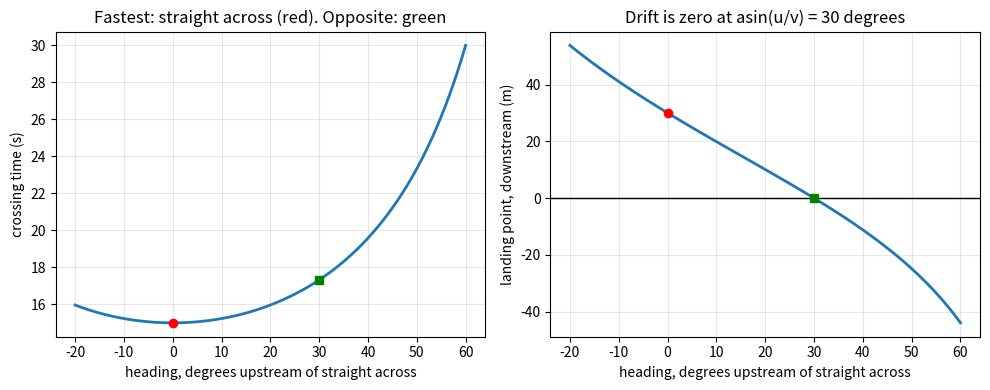
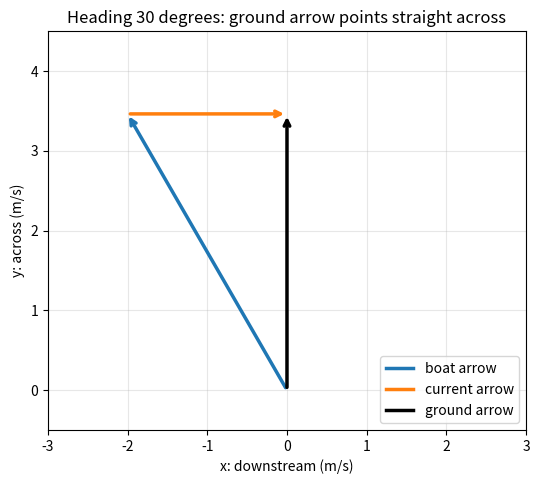

These charts were generated, in order, by the following Python code:
"""Session 2 (Level 2): components, trigonometry, the dot product, and a ferry design problem.

Run:  python start.py 2
"""
# %% [markdown]
# # Session 2: components and the dot product
# **A. Real-world problem.** A ferry has speed 4 m/s in still water and must cross a 60 m wide
# river whose current is 2 m/s. Which heading lands it exactly opposite? Which heading gets it
# across fastest, and where does it land then? Both answers come from splitting arrows into
# x and y parts (components) and using sine and cosine.
#
# **Plan.** (1) components and polar form, (2) the dot product, projection and work,
# (3) the crossing equations, (4) the two design answers.

# %%
import pathlib

import numpy as np

OUT = (pathlib.Path(__file__).resolve().parent if "__file__" in globals() else pathlib.Path(".")) / "out"
WIDTH = 60.0     # river width (m)


# %% [markdown]
# ## Step 1: components and polar form
# An arrow of length r at angle phi from the +x axis has components
#
#     vx = r cos(phi),   vy = r sin(phi).
#
# Going back: r = sqrt(vx^2 + vy^2) and phi = atan2(vy, vx). `np.arctan2` (not `arctan`)
# picks the correct quadrant. Adding arrows means adding components.

# %%
def components(r, phi_deg):
    """(vx, vy) of an arrow of length r at angle phi_deg from the +x axis."""
    phi = np.radians(phi_deg)
    return np.array([r * np.cos(phi), r * np.sin(phi)])


def polar(vec):
    """(length, angle in degrees from the +x axis, in the range -180..180) of an arrow."""
    return float(np.hypot(vec[0], vec[1])), float(np.degrees(np.arctan2(vec[1], vec[0])))


# %% [markdown]
# ## Step 2: the dot product, projection and work
# The dot product of a = (ax, ay) and b = (bx, by) is the single number
#
#     a . b = ax bx + ay by = |a| |b| cos(angle between them).
#
# * It is 0 when the arrows are perpendicular.
# * The *projection* (shadow) of a on the direction of b has length (a . b) / |b|.
# * Work done by a constant force F over a displacement d is W = F . d, in joules when F is
#   in newtons and d in metres: only the part of the force along the motion does work.

# %%
def dot(a, b):
    return float(a[0] * b[0] + a[1] * b[1])


def angle_between(a, b):
    """Angle in degrees between two non-zero arrows."""
    c = dot(a, b) / (np.hypot(*a) * np.hypot(*b))
    return float(np.degrees(np.arccos(np.clip(c, -1.0, 1.0))))


def projection_length(a, b):
    """Signed length of the shadow of a on the direction of b."""
    return dot(a, b) / float(np.hypot(*b))


def work(force, displacement):
    """Work in joules for a force in newtons over a displacement in metres."""
    return dot(force, displacement)


# %% [markdown]
# ## Step 3: the crossing equations
# Boat heading h (degrees upstream of straight across), boat speed v, current u. The ground
# velocity has components
#
#     gx = u - v sin(h)    (along the river)      gy = v cos(h)    (across)
#
# so the crossing time is T = W / gy and the landing point (downstream drift) is gx * T.

# %%
def ground(v, u, h_deg):
    h = np.radians(h_deg)
    return np.array([u - v * np.sin(h), v * np.cos(h)])


def crossing_time(v, u, h_deg, width=WIDTH):
    gy = ground(v, u, h_deg)[1]
    if gy <= 1e-9:
        raise ValueError("no across motion: the boat never reaches the far bank")
    return float(width / gy)


def drift(v, u, h_deg, width=WIDTH):
    """Landing point along the river (m); positive = downstream of the start point."""
    return float(ground(v, u, h_deg)[0] * crossing_time(v, u, h_deg, width))


# %% [markdown]
# ## Step 4: the design answers
# * *Land exactly opposite* needs gx = 0, i.e. sin(h) = u / v. That only exists if u < v.
# * *Cross fastest* needs gy as large as possible: h = 0 (point straight across), whatever
#   the current is. The price is a drift of u W / v downstream.
# * If the current is stronger than the boat, nothing cancels the drift. The smallest drift
#   is then reached at sin(h) = v / u, and equals W sqrt(u^2 - v^2) / v.

# %%
def heading_opposite(v, u):
    """Heading in degrees that lands exactly opposite, or None if u >= v."""
    if u >= v:
        return None
    return float(np.degrees(np.arcsin(u / v)))


def heading_fastest(v, u):
    return 0.0


def smallest_drift(v, u, width=WIDTH):
    """(heading in degrees, drift in metres) with the smallest |drift| when u > v."""
    if u <= v:
        return heading_opposite(v, u), 0.0
    h = float(np.degrees(np.arcsin(v / u)))
    return h, float(width * np.sqrt(u * u - v * v) / v)


# %%
if __name__ == "__main__":
    import matplotlib.pyplot as plt

    OUT.mkdir(exist_ok=True)
    v, u = 4.0, 2.0
    ho = heading_opposite(v, u)
    print(f"land opposite: heading {ho:.1f} deg, time {crossing_time(v, u, ho):.2f} s, drift {drift(v, u, ho):.2f} m")
    print(f"fastest      : heading 0.0 deg, time {crossing_time(v, u, 0):.2f} s, drift {drift(v, u, 0):.2f} m")
    g = ground(v, u, 0)
    F, d = np.array([20.0, 0.0]), np.array([drift(v, u, 0), WIDTH])
    print(f"ground velocity (straight) {g}, length/angle {polar(g)}")
    print(f"wind force {F} N over displacement {d.round(2)} m: work {work(F, d):.1f} J, "
          f"angle between them {angle_between(F, d):.1f} deg")

    hs = np.linspace(-20, 60, 321)
    fig, (a1, a2) = plt.subplots(1, 2, figsize=(10, 4))
    a1.plot(hs, [crossing_time(v, u, h) for h in hs], lw=2)
    a1.plot([0], [crossing_time(v, u, 0)], "ro")
    a1.plot([ho], [crossing_time(v, u, ho)], "gs")
    a1.set_xlabel("heading, degrees upstream of straight across")
    a1.set_ylabel("crossing time (s)")
    a1.set_title("Fastest: straight across (red). Opposite: green")
    a1.grid(alpha=0.3)
    a2.plot(hs, [drift(v, u, h) for h in hs], lw=2)
    a2.axhline(0, color="k", lw=1)
    a2.plot([0], [drift(v, u, 0)], "ro")
    a2.plot([ho], [0], "gs")
    a2.set_xlabel("heading, degrees upstream of straight across")
    a2.set_ylabel("landing point, downstream (m)")
    a2.set_title("Drift is zero at asin(u/v) = 30 degrees")
    a2.grid(alpha=0.3)
    fig.tight_layout()
    fig.savefig(OUT / "time_and_drift.png", dpi=120)

    fig2, ax = plt.subplots(figsize=(5.5, 5))
    b = np.array([-v * np.sin(np.radians(ho)), v * np.cos(np.radians(ho))])
    c = np.array([u, 0.0])
    for start, end, col, lab in [((0, 0), b, "tab:blue", "boat arrow"), (b, b + c, "tab:orange", "current arrow"),
                                 ((0, 0), b + c, "k", "ground arrow")]:
        ax.annotate("", xy=end, xytext=start, arrowprops=dict(arrowstyle="->", color=col, lw=2.5))
        ax.plot([], [], color=col, lw=2.5, label=lab)
    ax.set_xlim(-3, 3)
    ax.set_ylim(-0.5, 4.5)
    ax.set_aspect("equal")
    ax.grid(alpha=0.3)
    ax.legend(loc="lower right")
    ax.set_xlabel("x: downstream (m/s)")
    ax.set_ylabel("y: across (m/s)")
    ax.set_title("Heading 30 degrees: ground arrow points straight across")
    fig2.tight_layout()
    fig2.savefig(OUT / "components_30deg.png", dpi=120)
    print("saved figures in", OUT)

# %% [markdown]
# ## Try it
# Do the coding tasks, answer the four questions in the README (section F), then run the
# checkpoint.
